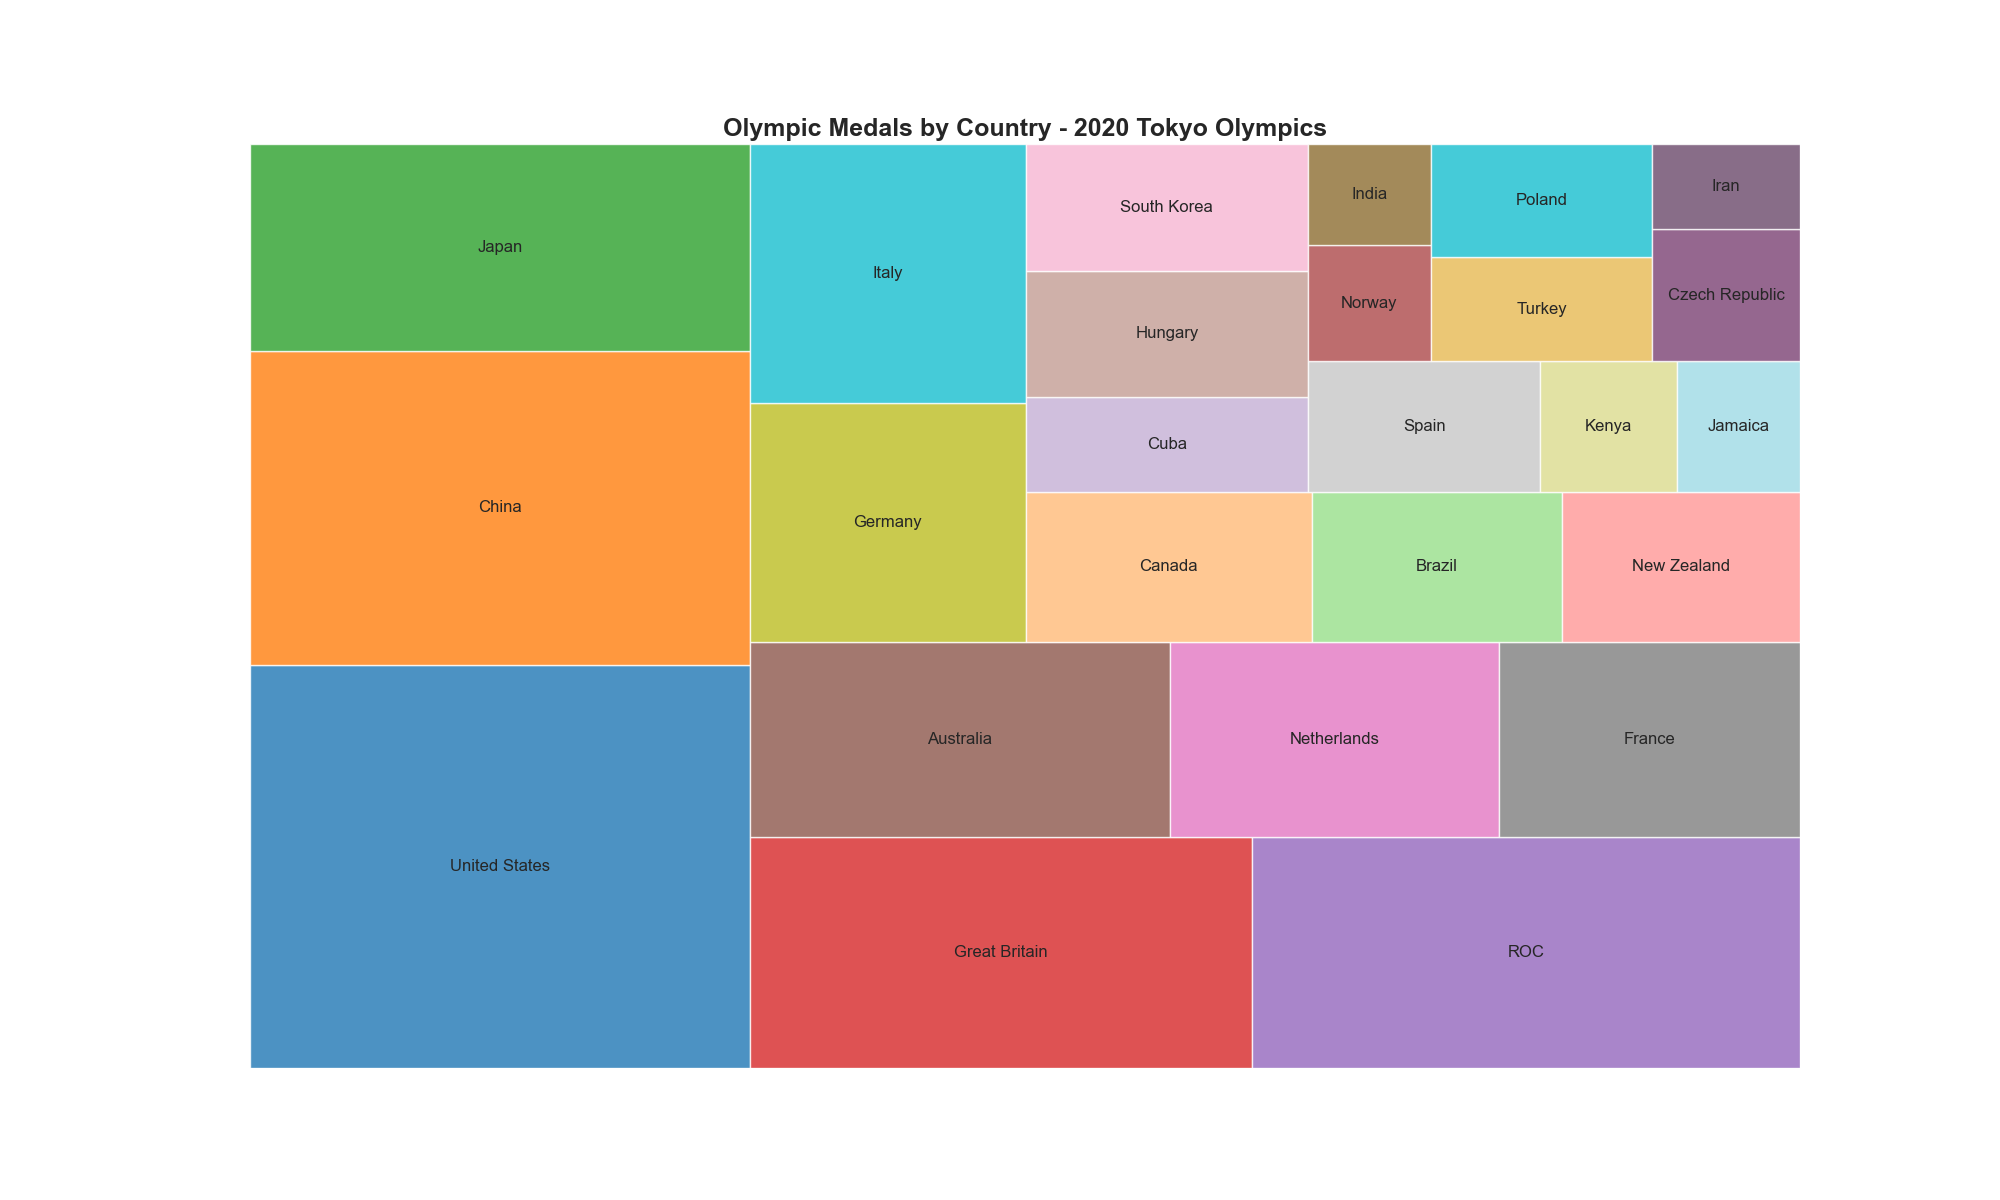

The file beside this chart, header and first rows:
Country, Medals
United States, 113
China, 88
Japan, 58
Great Britain, 65
ROC, 71
Australia, 46
Netherlands, 36
France, 33
Germany, 37
Italy, 40
Canada, 24
Brazil, 21
New Zealand, 20
Cuba, 15
Hungary, 20
South Korea, 20
Spain, 17
Kenya, 10
Jamaica, 9
Norway, 8
India, 7
Turkey, 13
Poland, 14
Czech Republic, 11
Iran, 7
